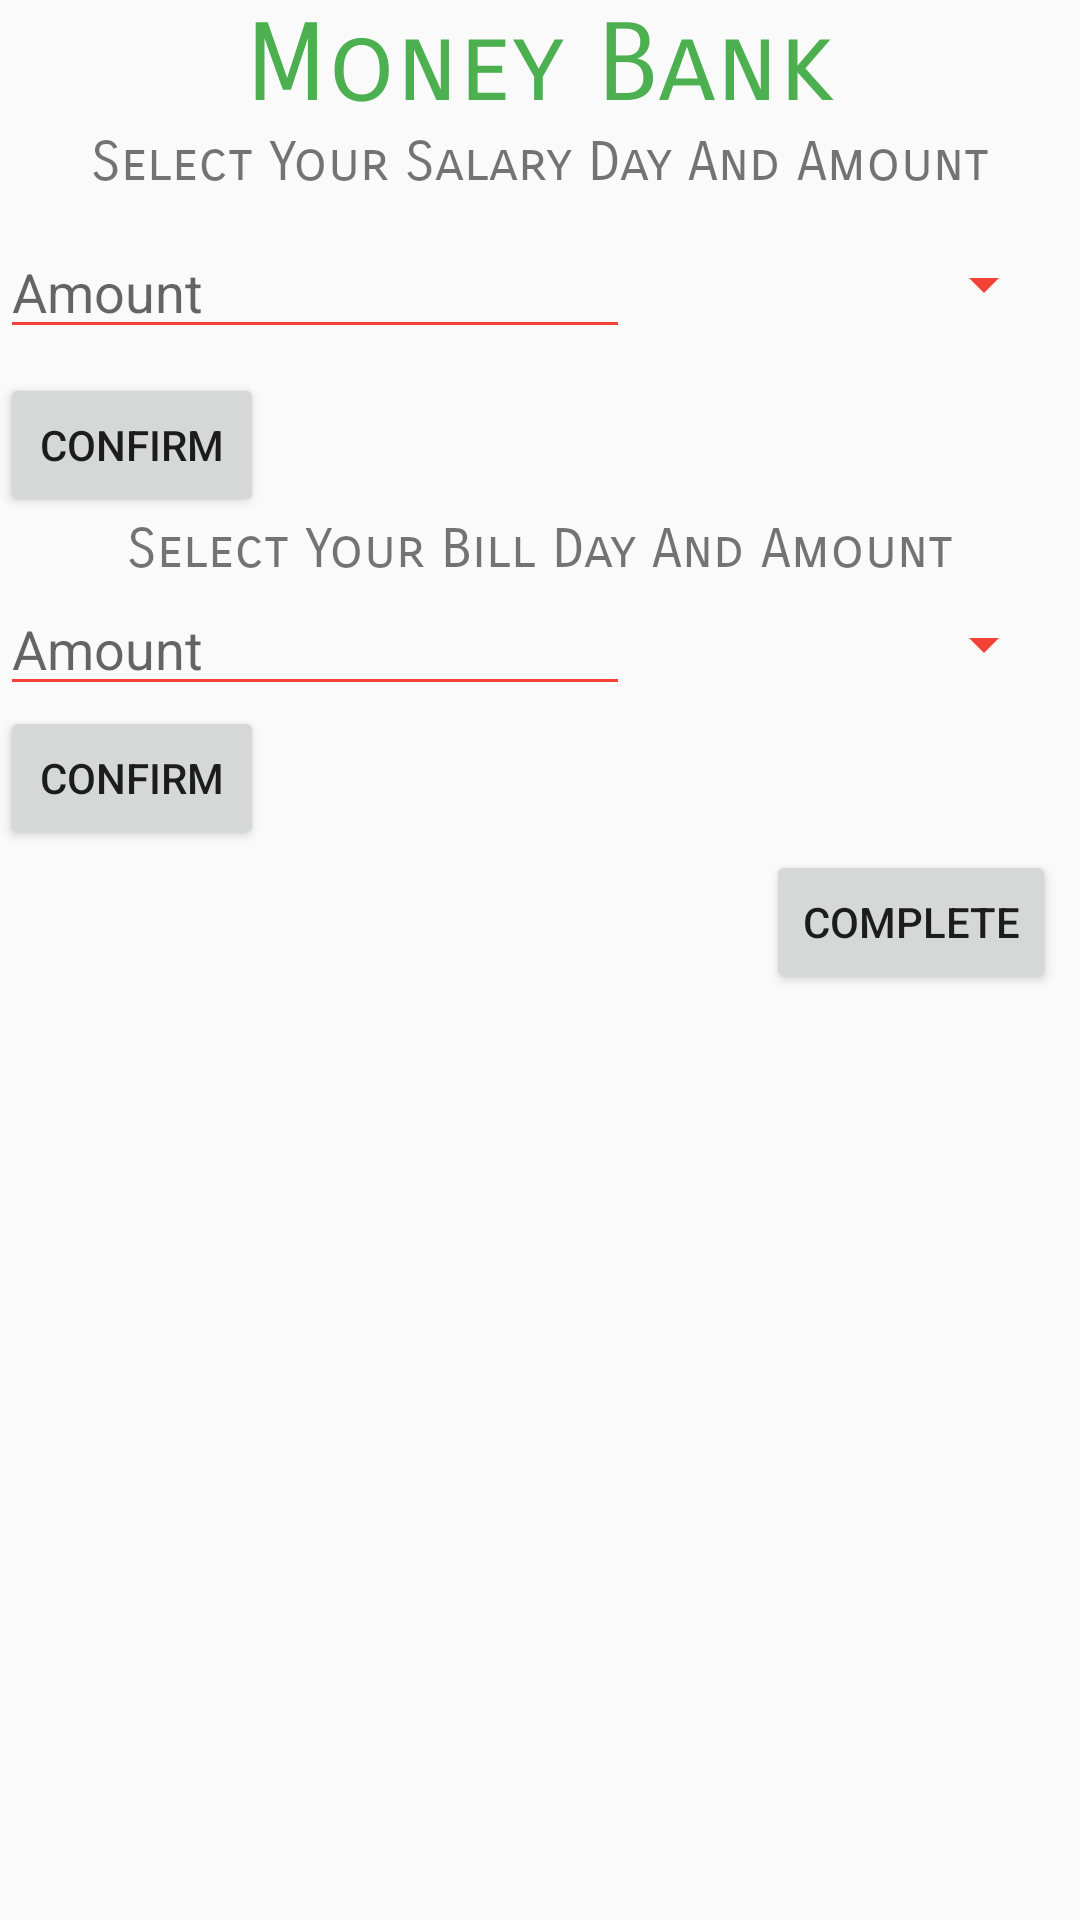

Here is an Android app screen rendered from its layout file. Give the layout XML and the strings, colors and styles it references.
<!-- AndroidManifest.xml: application theme AppTheme -->
<!-- res/layout/activity_form2.xml -->
<?xml version="1.0" encoding="utf-8"?>
<ScrollView xmlns:android="http://schemas.android.com/apk/res/android"
    xmlns:app="http://schemas.android.com/apk/res-auto"
    xmlns:tools="http://schemas.android.com/tools"
    android:layout_width="match_parent"
    android:layout_height="match_parent"
    tools:context="com.shiva.moneybank.Form2">

    <LinearLayout
        android:layout_width="match_parent"
        android:layout_height="match_parent"
        android:orientation="vertical">

        <TextView
            android:id="@+id/textView7"
            android:layout_width="match_parent"
            android:layout_height="wrap_content"
            android:fontFamily="sans-serif-smallcaps"
            android:gravity="center"
            android:text="@string/app_name"
            android:textColor="@color/highlight"
            android:textSize="36sp" />

        <android.support.constraint.ConstraintLayout

            android:layout_width="match_parent"
            android:layout_height="match_parent">

            <TextView
                android:id="@+id/textView8"
                android:layout_width="wrap_content"
                android:layout_height="wrap_content"
                android:layout_marginLeft="8dp"
                android:layout_marginRight="8dp"
                android:fontFamily="sans-serif-smallcaps"
                android:text="@string/salarySelection"
                android:textSize="18sp"
                app:layout_constraintLeft_toLeftOf="parent"
                app:layout_constraintRight_toRightOf="parent"
                tools:layout_editor_absoluteY="96dp"
                android:layout_marginStart="8dp"
                android:layout_marginEnd="8dp" />

            <EditText
                android:id="@+id/selectSalaryAmount"
                android:layout_width="wrap_content"
                android:layout_height="wrap_content"
                android:ems="10"
                android:inputType="numberDecimal"
                tools:layout_editor_absoluteX="0dp"
                app:layout_constraintBottom_toBottomOf="parent"
                android:layout_marginBottom="8dp"
                android:layout_marginTop="10dp"
                android:hint="@string/amount"
                app:layout_constraintTop_toBottomOf="@+id/textView8" />

            <Spinner
                android:id="@+id/selectSalaryDay"
                android:layout_width="0dp"
                android:layout_height="wrap_content"
                android:layout_marginRight="8dp"
                app:layout_constraintRight_toRightOf="parent"
                app:layout_constraintBottom_toBottomOf="parent"
                android:layout_marginBottom="8dp"
                android:layout_marginTop="8dp"
                app:layout_constraintTop_toBottomOf="@+id/textView8"
                android:layout_marginEnd="8dp" />


        </android.support.constraint.ConstraintLayout>

        <RelativeLayout
            android:id="@+id/salaryOk"
            android:layout_width="match_parent"
            android:layout_height="wrap_content"
            tools:layout_editor_absoluteX="8dp"
            tools:layout_editor_absoluteY="8dp">

            <Button
                android:id="@+id/salaryButton"
                android:layout_width="wrap_content"
                android:layout_height="wrap_content"
                android:text="@string/confirm" />

        </RelativeLayout>

        <android.support.constraint.ConstraintLayout
            android:layout_width="match_parent"
            android:layout_height="match_parent">

            <TextView
                android:id="@+id/textView9"
                android:layout_width="wrap_content"
                android:layout_height="wrap_content"
                android:fontFamily="sans-serif-smallcaps"
                android:gravity="center"
                android:text="@string/billSelection"
                android:textSize="18sp"
                tools:layout_editor_absoluteY="48dp"
                android:layout_marginRight="8dp"
                app:layout_constraintRight_toRightOf="parent"
                android:layout_marginLeft="8dp"
                app:layout_constraintLeft_toLeftOf="parent"
                android:layout_marginStart="8dp"
                android:layout_marginEnd="8dp" />

            <EditText
                android:id="@+id/selectBillAmount"
                android:layout_width="wrap_content"
                android:layout_height="wrap_content"
                android:ems="10"
                android:hint="@string/amount"
                android:inputType="numberDecimal"
                app:layout_constraintTop_toBottomOf="@+id/textView9"
                tools:layout_editor_absoluteX="0dp" />

            <Spinner
                android:id="@+id/selectBillDay"
                android:layout_width="0dp"
                android:layout_height="wrap_content"
                android:layout_marginBottom="8dp"
                android:layout_marginEnd="8dp"
                android:layout_marginRight="8dp"
                android:layout_marginTop="8dp"
                app:layout_constraintBottom_toBottomOf="parent"
                app:layout_constraintRight_toRightOf="parent"
                app:layout_constraintTop_toBottomOf="@+id/textView9" />

        </android.support.constraint.ConstraintLayout>

        <RelativeLayout
            android:layout_width="match_parent"
            android:layout_height="wrap_content"
            tools:layout_editor_absoluteY="8dp"
            tools:layout_editor_absoluteX="8dp">

            <Button
                android:id="@+id/billButton"
                android:layout_width="wrap_content"
                android:layout_height="wrap_content"
                android:text="@string/confirm" />


        </RelativeLayout>
        <android.support.constraint.ConstraintLayout
            android:layout_width="match_parent"
            android:layout_height="match_parent">

            <Button
                android:id="@+id/completeButton"
                android:layout_width="wrap_content"
                android:layout_height="wrap_content"
                android:layout_marginRight="8dp"
                android:text="@string/complete"
                app:layout_constraintRight_toRightOf="parent"
                tools:layout_editor_absoluteY="0dp" />
        </android.support.constraint.ConstraintLayout>
    </LinearLayout>
</ScrollView>
<!-- resources referenced by this layout -->
<resources>
  <color name="highlight">#4caf50</color>
  <string name="amount">Amount</string>
  <string name="app_name">Money Bank</string>
  <string name="billSelection">Select Your Bill Day And Amount</string>
  <string name="complete">complete</string>
  <string name="confirm">confirm</string>
  <string name="salarySelection">Select Your Salary Day And Amount</string>
  <style name="AppTheme" parent="Theme.AppCompat.Light">
          
          <item name="colorPrimary">@color/colorPrimary</item>
          <item name="colorPrimaryDark">@color/colorPrimaryDark</item>
          <item name="colorAccent">@color/colorAccent</item>
          <item name="android:colorControlActivated">@color/highlight</item>
          <item name="android:colorControlNormal">@color/normal</item>
          <item name="android:colorControlHighlight">@color/highlight</item>
          <item name="windowActionBar">false</item>
          <item name="windowNoTitle">true</item>
      </style>
  <color name="colorPrimary">#ff5722</color>
  <color name="colorPrimaryDark">#303f9f</color>
  <color name="colorAccent">#FF4081</color>
  <color name="normal">#f44336</color>
</resources>
